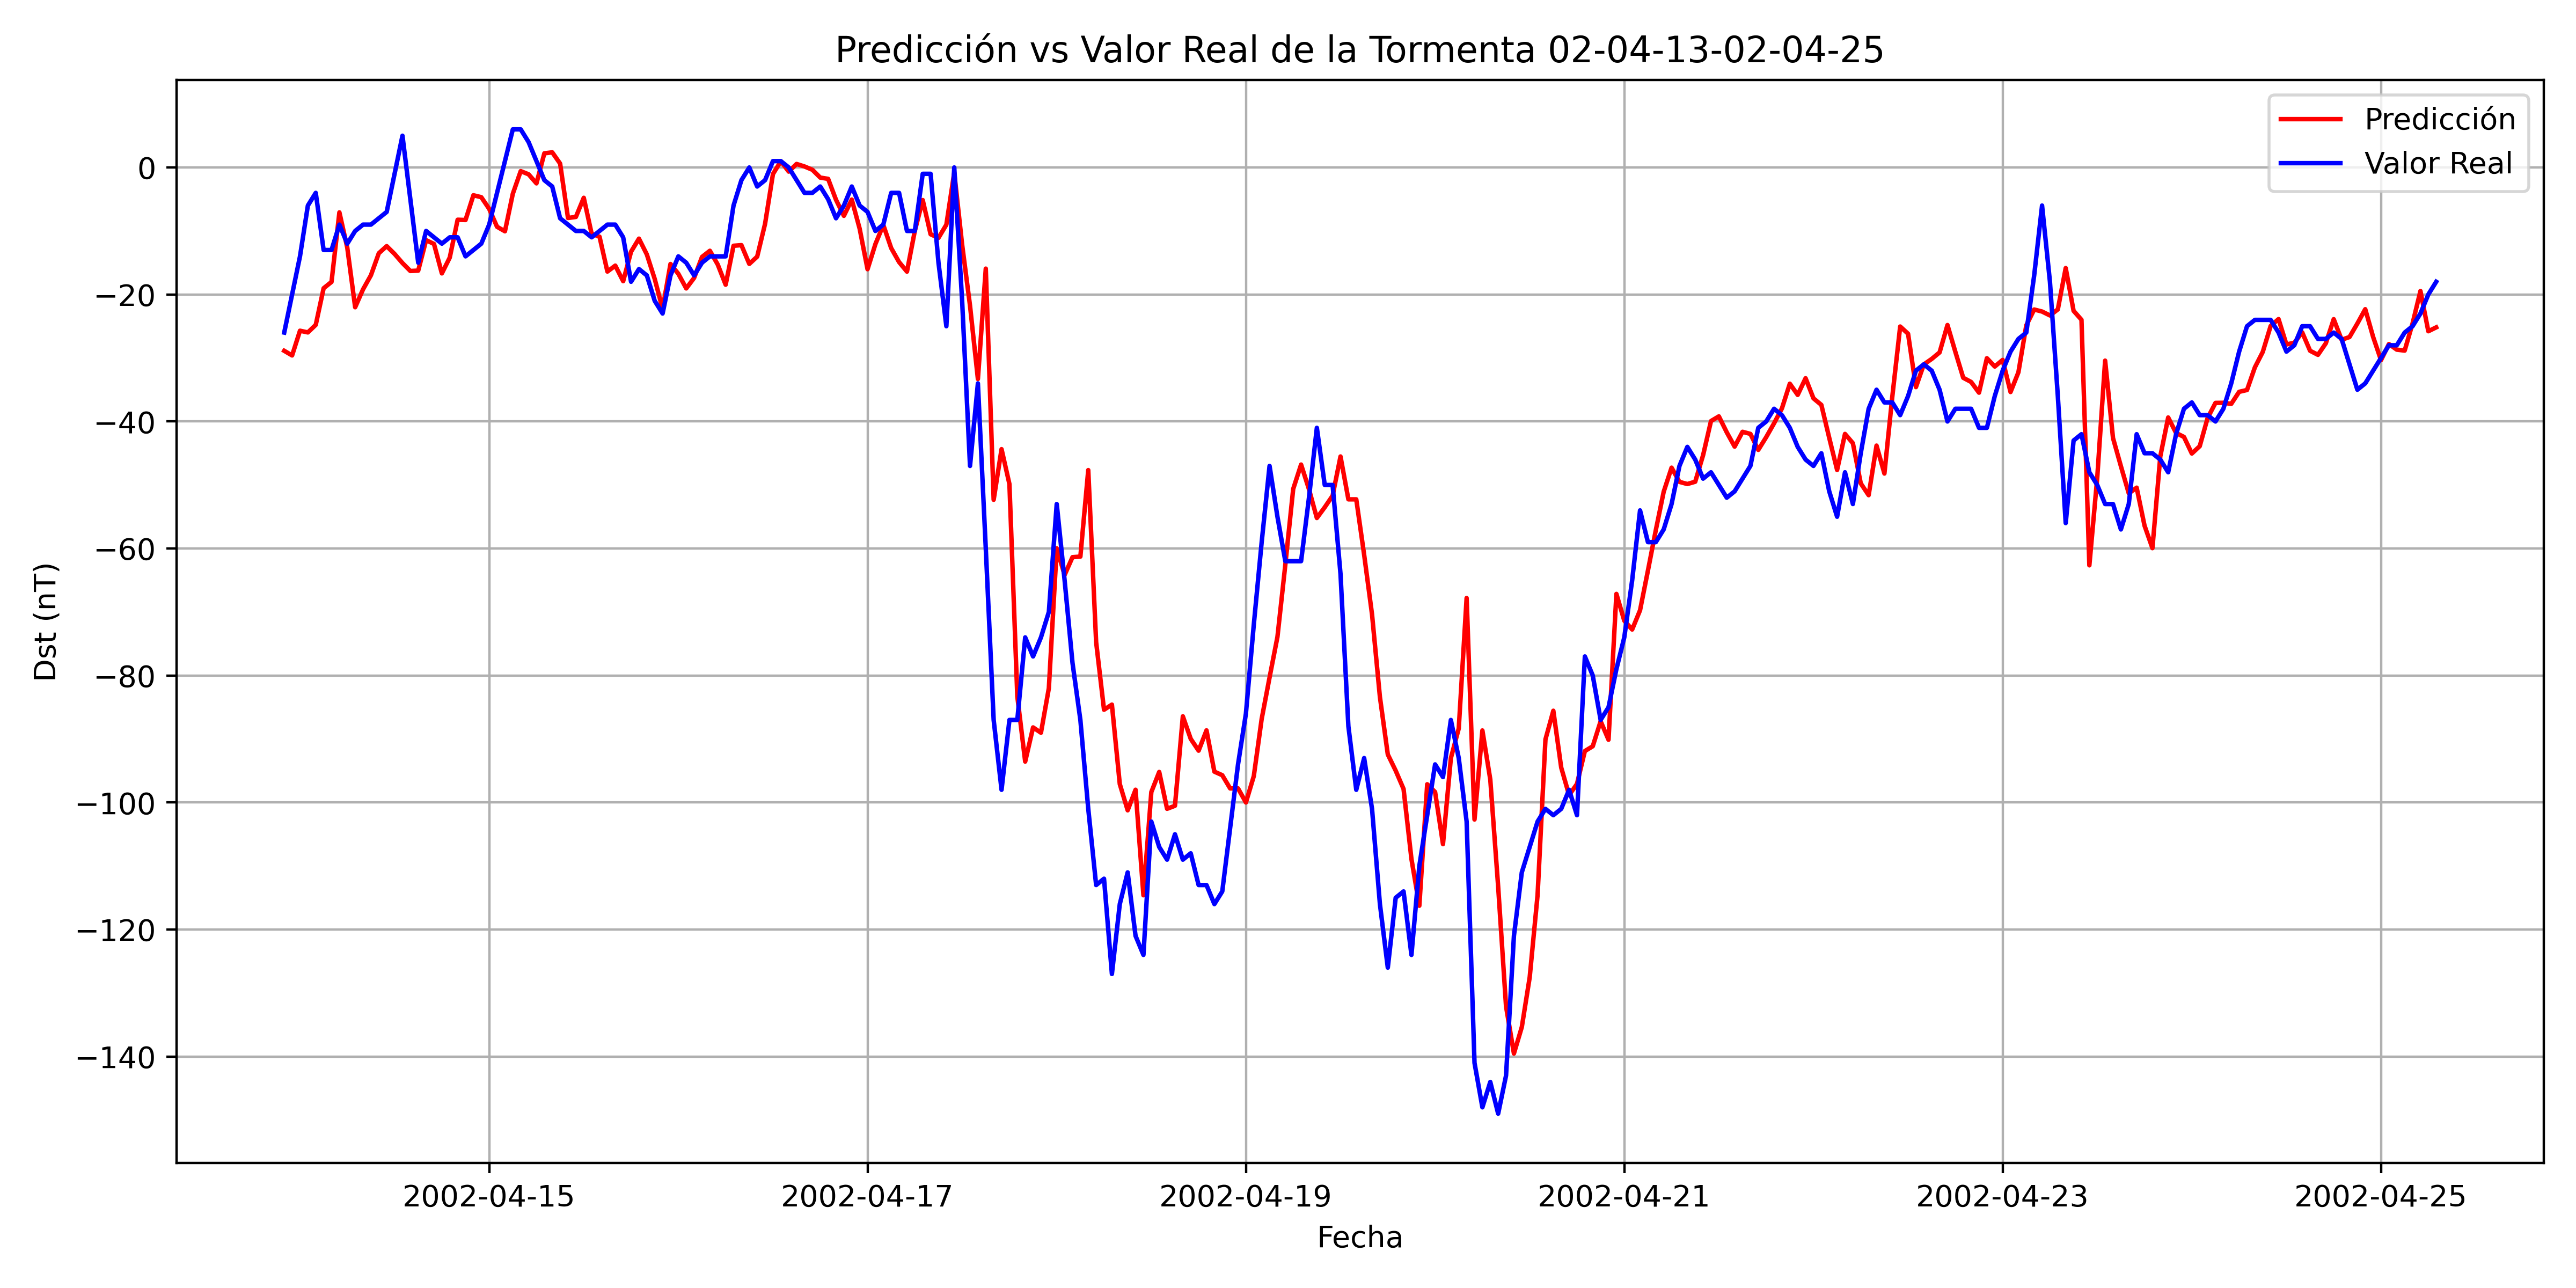

The table this chart was drawn from, first rows:
, Datetime_last_data, Datetime_pred, y_true, y_pred
0, 2002-04-13 18:00:00, 2002-04-13 22:00:00, -26.0, -28.87
1, 2002-04-13 19:00:00, 2002-04-13 23:00:00, -20.0, -29.6
2, 2002-04-13 20:00:00, 2002-04-14 00:00:00, -14.0, -25.71
3, 2002-04-13 21:00:00, 2002-04-14 01:00:00, -6.0, -25.98
4, 2002-04-13 22:00:00, 2002-04-14 02:00:00, -4.0, -24.79
5, 2002-04-13 23:00:00, 2002-04-14 03:00:00, -13.0, -19.02
6, 2002-04-14 00:00:00, 2002-04-14 04:00:00, -13.0, -18.02
7, 2002-04-14 01:00:00, 2002-04-14 05:00:00, -9.0, -7.074
8, 2002-04-14 02:00:00, 2002-04-14 06:00:00, -12, -12.63
9, 2002-04-14 03:00:00, 2002-04-14 07:00:00, -10.0, -22.01
10, 2002-04-14 04:00:00, 2002-04-14 08:00:00, -9.0, -19.19
11, 2002-04-14 05:00:00, 2002-04-14 09:00:00, -9.0, -16.97
12, 2002-04-14 06:00:00, 2002-04-14 10:00:00, -8.0, -13.51
13, 2002-04-14 07:00:00, 2002-04-14 11:00:00, -7, -12.39
14, 2002-04-14 08:00:00, 2002-04-14 12:00:00, -1.0, -13.62
15, 2002-04-14 09:00:00, 2002-04-14 13:00:00, 5.0, -15.05
16, 2002-04-14 10:00:00, 2002-04-14 14:00:00, -5.0, -16.3
17, 2002-04-14 11:00:00, 2002-04-14 15:00:00, -15.0, -16.24
18, 2002-04-14 12:00:00, 2002-04-14 16:00:00, -10.0, -11.45
19, 2002-04-14 13:00:00, 2002-04-14 17:00:00, -11.0, -12.04
20, 2002-04-14 14:00:00, 2002-04-14 18:00:00, -12, -16.68
21, 2002-04-14 15:00:00, 2002-04-14 19:00:00, -11.0, -14.19
22, 2002-04-14 16:00:00, 2002-04-14 20:00:00, -11.0, -8.231
23, 2002-04-14 17:00:00, 2002-04-14 21:00:00, -14.0, -8.275
24, 2002-04-14 18:00:00, 2002-04-14 22:00:00, -13.0, -4.378
25, 2002-04-14 19:00:00, 2002-04-14 23:00:00, -12, -4.682
26, 2002-04-14 20:00:00, 2002-04-15 00:00:00, -9.0, -6.518
27, 2002-04-14 21:00:00, 2002-04-15 01:00:00, -4.0, -9.342
28, 2002-04-14 22:00:00, 2002-04-15 02:00:00, 1.0, -10.05
29, 2002-04-14 23:00:00, 2002-04-15 03:00:00, 6.0, -4.14
30, 2002-04-15 00:00:00, 2002-04-15 04:00:00, 6.0, -0.5783
31, 2002-04-15 01:00:00, 2002-04-15 05:00:00, 4.0, -1.078
32, 2002-04-15 02:00:00, 2002-04-15 06:00:00, 1.0, -2.505
33, 2002-04-15 03:00:00, 2002-04-15 07:00:00, -2, 2.224
34, 2002-04-15 04:00:00, 2002-04-15 08:00:00, -3.0, 2.381
35, 2002-04-15 05:00:00, 2002-04-15 09:00:00, -8.0, 0.6102
36, 2002-04-15 06:00:00, 2002-04-15 10:00:00, -9.0, -7.954
37, 2002-04-15 07:00:00, 2002-04-15 11:00:00, -10.0, -7.789
38, 2002-04-15 08:00:00, 2002-04-15 12:00:00, -10.0, -4.776
39, 2002-04-15 09:00:00, 2002-04-15 13:00:00, -11.0, -10.44
40, 2002-04-15 10:00:00, 2002-04-15 14:00:00, -10.0, -10.9
41, 2002-04-15 11:00:00, 2002-04-15 15:00:00, -9.0, -16.39
42, 2002-04-15 12:00:00, 2002-04-15 16:00:00, -9.0, -15.46
43, 2002-04-15 13:00:00, 2002-04-15 17:00:00, -11.0, -17.91
44, 2002-04-15 14:00:00, 2002-04-15 18:00:00, -18.0, -13.27
45, 2002-04-15 15:00:00, 2002-04-15 19:00:00, -16.0, -11.21
46, 2002-04-15 16:00:00, 2002-04-15 20:00:00, -17.0, -13.69
47, 2002-04-15 17:00:00, 2002-04-15 21:00:00, -21.0, -17.55
48, 2002-04-15 18:00:00, 2002-04-15 22:00:00, -23.0, -22.28
49, 2002-04-15 19:00:00, 2002-04-15 23:00:00, -17.0, -15.2
50, 2002-04-15 20:00:00, 2002-04-16 00:00:00, -14.0, -16.75
51, 2002-04-15 21:00:00, 2002-04-16 01:00:00, -15.0, -19.05
52, 2002-04-15 22:00:00, 2002-04-16 02:00:00, -17.0, -17.39
53, 2002-04-15 23:00:00, 2002-04-16 03:00:00, -15.0, -14.09
54, 2002-04-16 00:00:00, 2002-04-16 04:00:00, -14.0, -13.12
55, 2002-04-16 01:00:00, 2002-04-16 05:00:00, -14.0, -15.3
56, 2002-04-16 02:00:00, 2002-04-16 06:00:00, -14.0, -18.46
57, 2002-04-16 03:00:00, 2002-04-16 07:00:00, -6.0, -12.33
58, 2002-04-16 04:00:00, 2002-04-16 08:00:00, -2, -12.23
59, 2002-04-16 05:00:00, 2002-04-16 09:00:00, 0.0, -15.19
... 214 more rows
